Image classification data set "data" (Sabbir256/paddy-leaf-disease on GitHub). Class labels (3): bacterial leaf blight, brown spot, leaf smut.

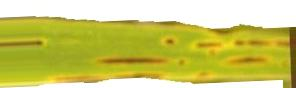
Label: brown spot

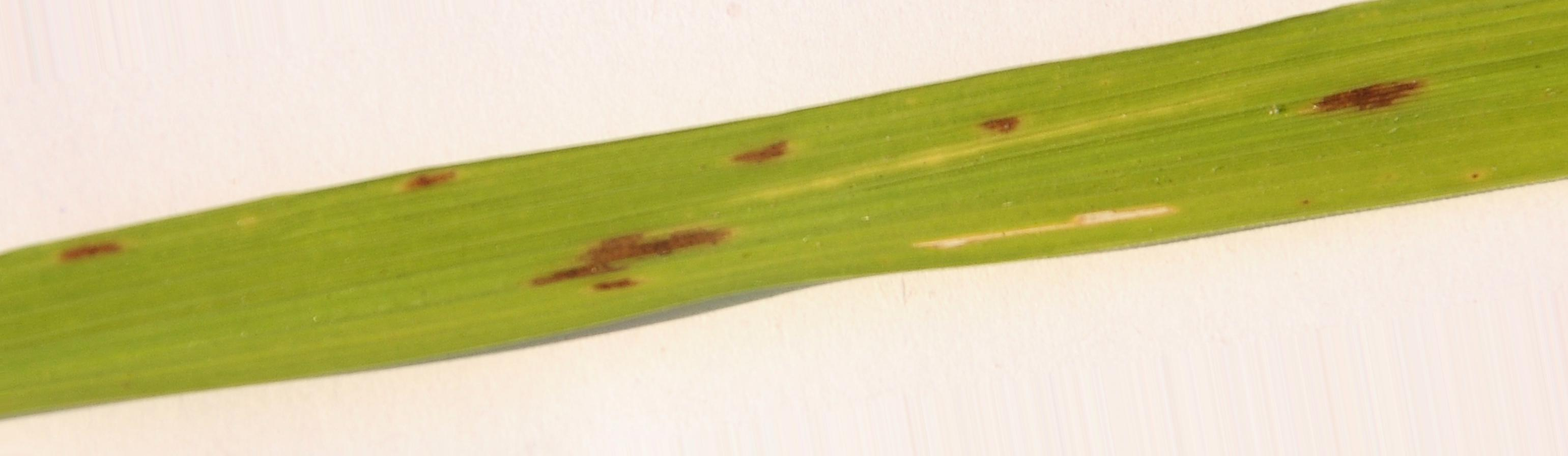
Label: brown spot

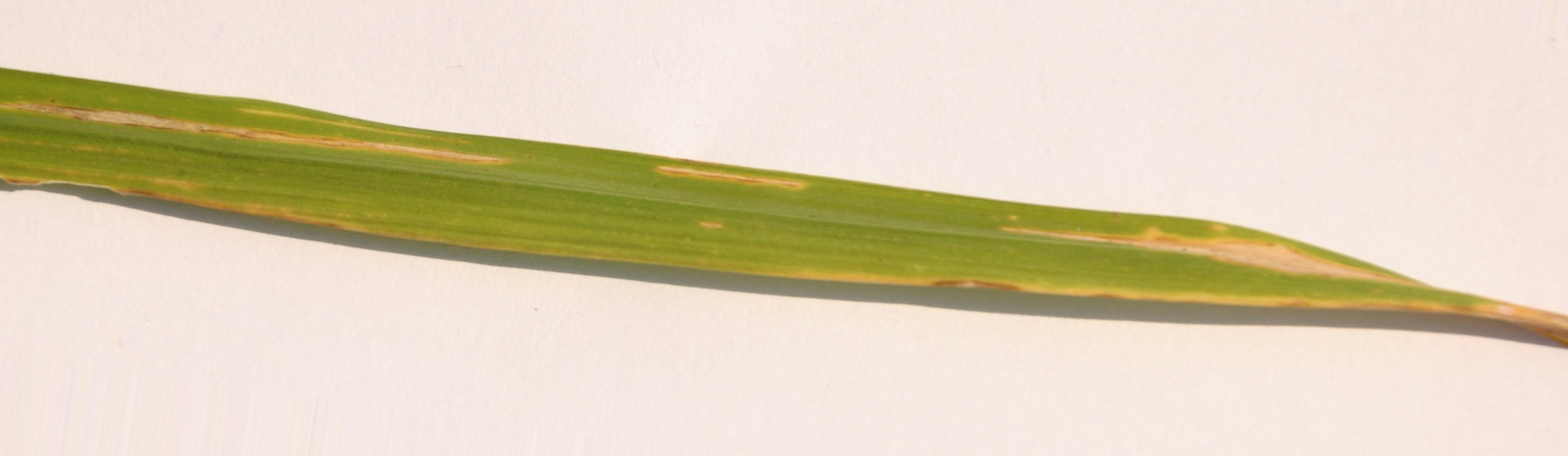
Label: bacterial leaf blight

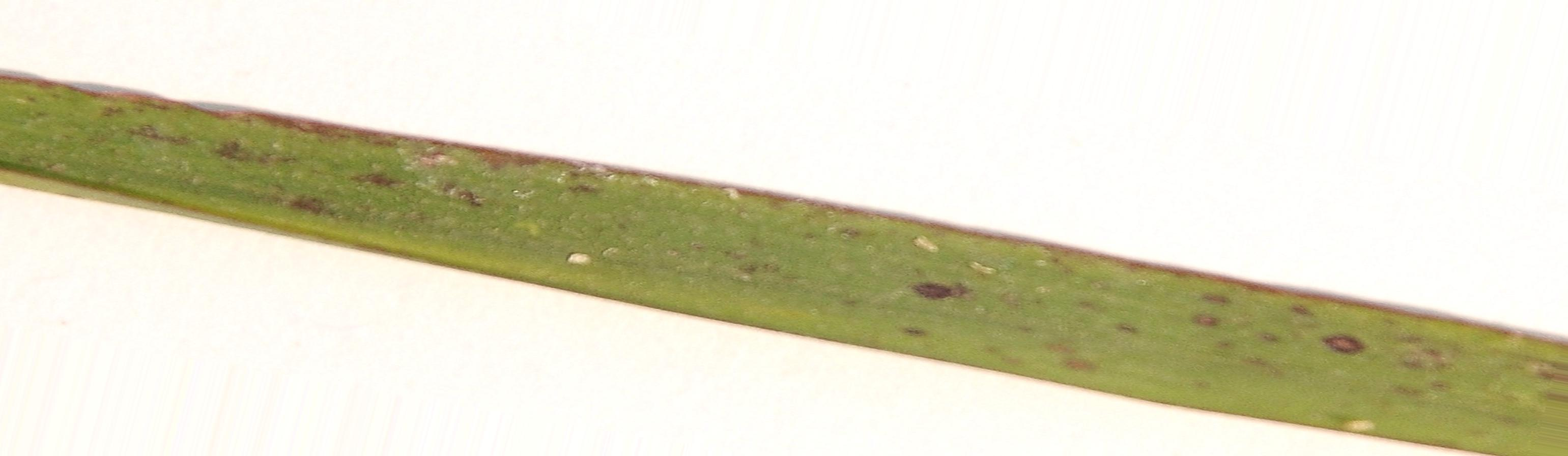
Label: leaf smut

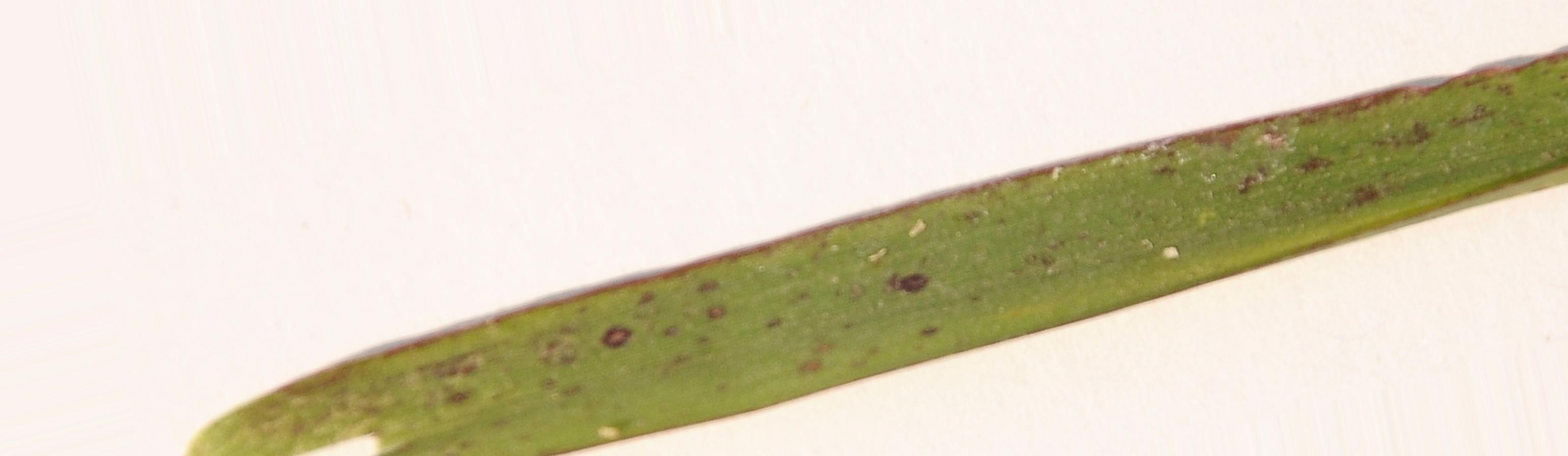
Label: leaf smut

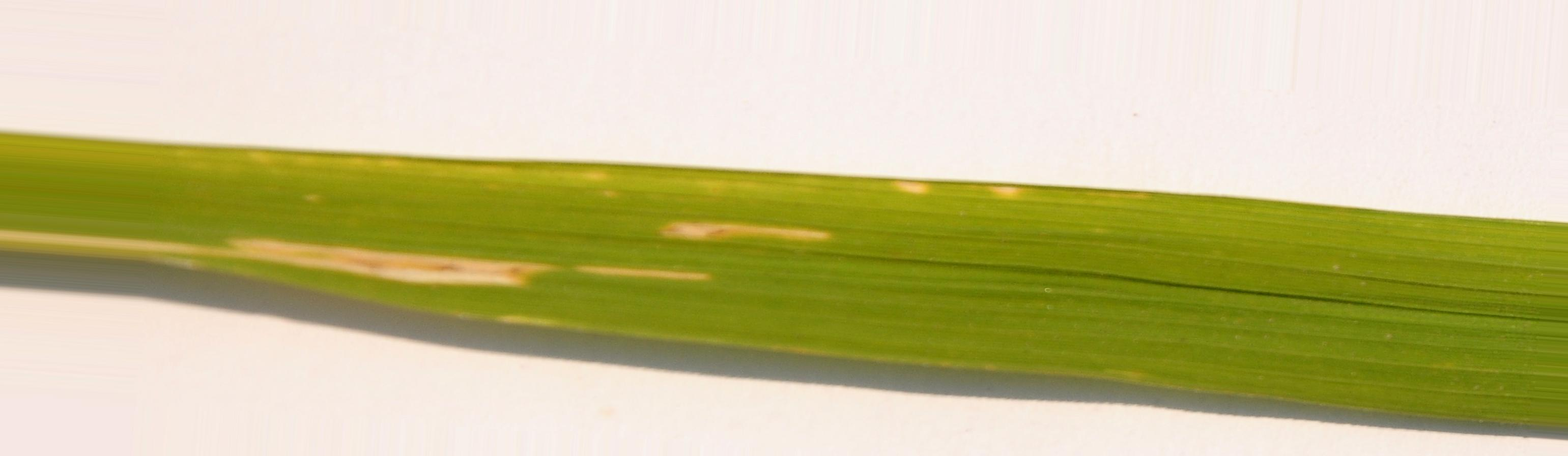
Label: bacterial leaf blight
